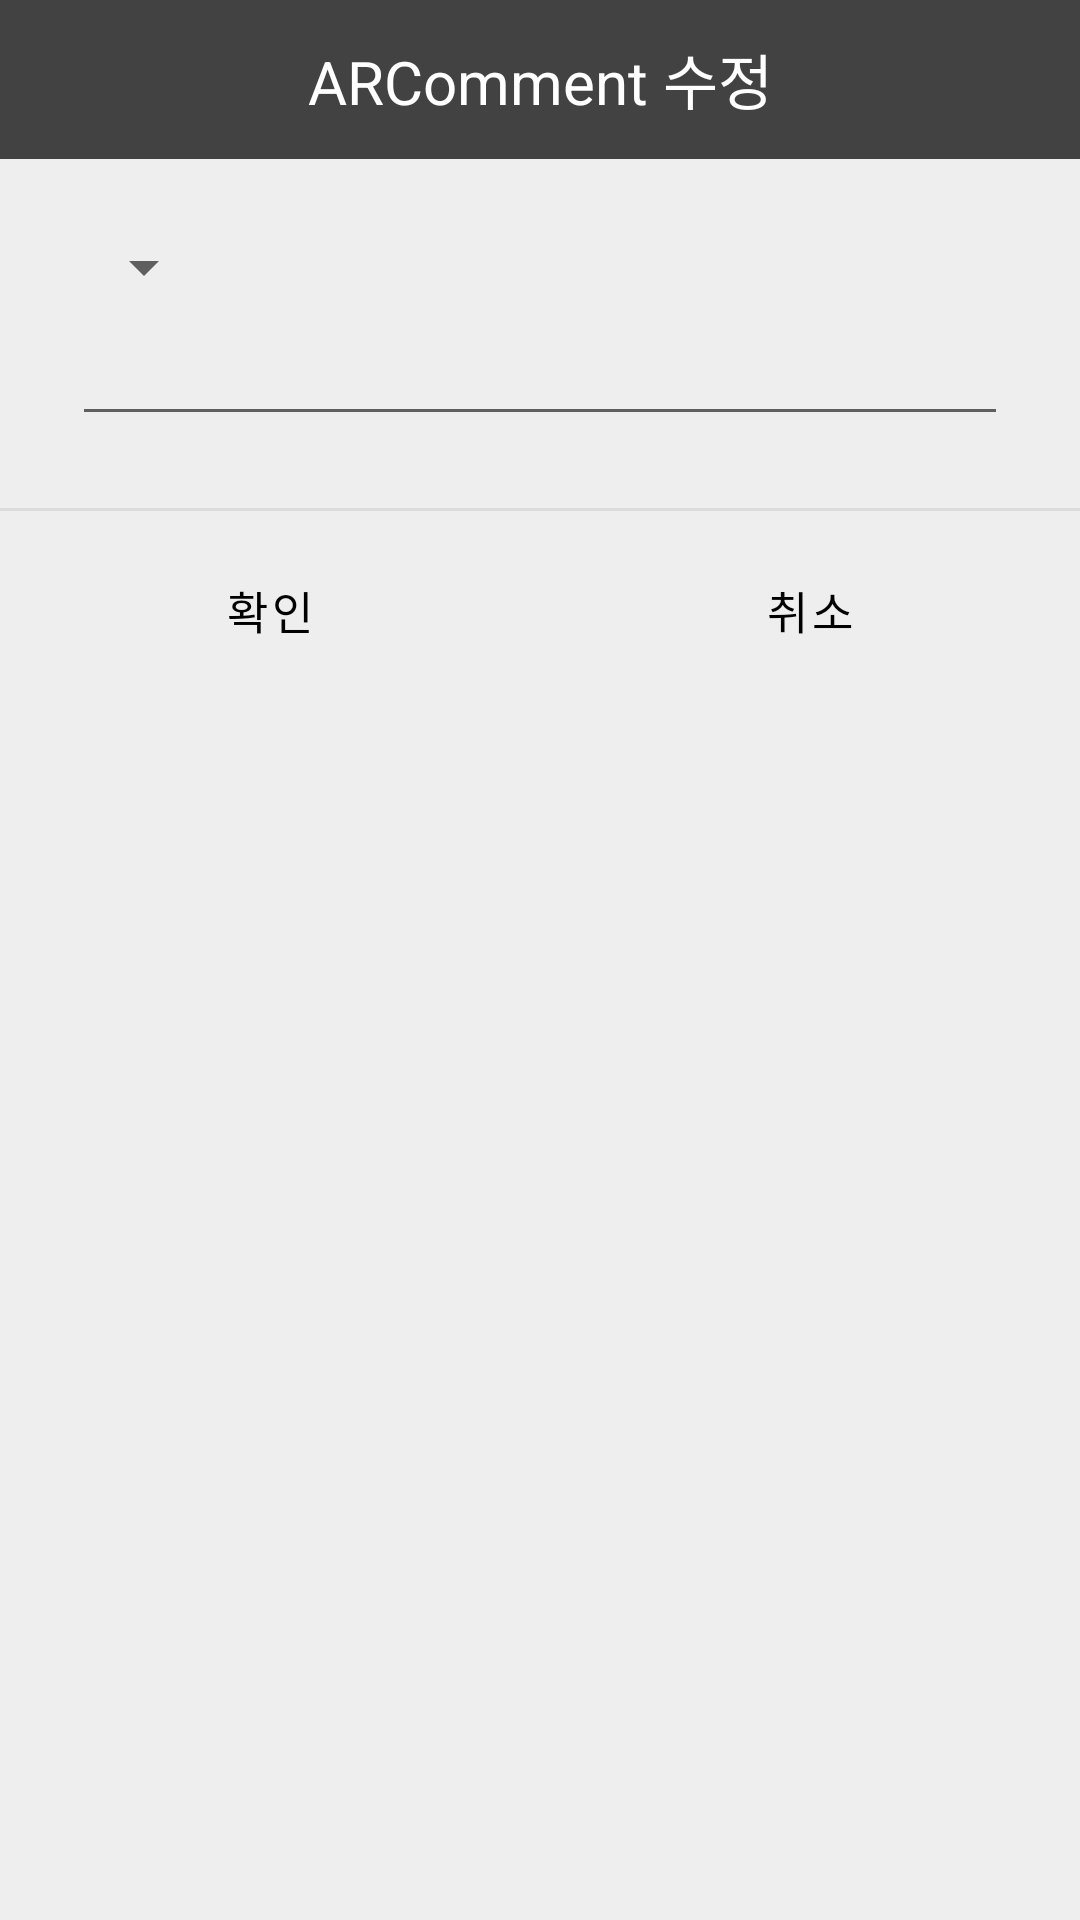

Reconstruct the res/layout file that produces this screen, plus the resources it refers to.
<!-- AndroidManifest.xml: application theme Theme.BeWith -->
<!-- res/layout/activity_update_popup.xml -->
<?xml version="1.0" encoding="utf-8"?>
<LinearLayout xmlns:android="http://schemas.android.com/apk/res/android"
    android:background="#eeeeee"
    android:orientation="vertical"
    android:layout_width="match_parent"
    android:layout_height="wrap_content">

    
    <LinearLayout
        android:orientation="horizontal"
        android:layout_width="match_parent"
        android:layout_height="wrap_content">
        <TextView
            android:text="ARComment 수정"
            android:textSize="20sp"
            android:textColor="@color/white"
            android:gravity="center"
            android:background="@color/cardview_dark_background"
            android:layout_width="match_parent"
            android:layout_height="53dp" />
    </LinearLayout>
    

    
    <LinearLayout
        android:padding="24dp"
        android:orientation="vertical"
        android:layout_width="match_parent"
        android:layout_height="wrap_content">

        <Spinner
            android:id="@+id/category"
            android:layout_width="wrap_content"
            android:layout_height="wrap_content"
            />

        <EditText
            android:id="@+id/edit_text"
            android:layout_marginTop="3dp"
            android:layout_width="match_parent"
            android:layout_height="wrap_content"
            android:maxLength="21"/>
    </LinearLayout>
    

    <View
        android:background="#66bdbdbd"
        android:layout_width="match_parent"
        android:layout_height="1dp" />

    <LinearLayout
        android:orientation="horizontal"
        android:gravity="center"
        android:layout_width="match_parent"
        android:layout_height="wrap_content">
        <Button
            android:id="@+id/okBtn"
            android:text="확인"
            android:textSize="15sp"
            android:textColor="@color/black"
            android:padding="16dp"
            android:background="#00000000"
            android:layout_width="0dp"
            android:layout_height="wrap_content"
            android:layout_weight="1"
            android:onClick="mOnClose"/>
        <Button
            android:id="@+id/noBtn"
            android:text="취소"
            android:textSize="15sp"
            android:textColor="@color/black"
            android:padding="16dp"
            android:background="#00000000"
            android:layout_width="0dp"
            android:layout_height="wrap_content"
            android:layout_weight="1"
            android:onClick="mOnClose"/>
    </LinearLayout>
    
</LinearLayout>
<!-- resources referenced by this layout -->
<resources>
  <style name="Theme.BeWith" parent="Theme.MaterialComponents.DayNight.DarkActionBar">
          
          <item name="colorPrimary">#000000</item>
          <item name="colorPrimaryVariant">#000000</item>
          <item name="colorOnPrimary">@color/white</item>
          
          <item name="colorSecondary">@color/teal_200</item>
          <item name="colorSecondaryVariant">@color/teal_700</item>
          <item name="colorOnSecondary">@color/black</item>
          
          <item name="android:statusBarColor" tools:targetApi="l">?attr/colorPrimaryVariant</item>
          
          
          <item name="windowActionBar">false</item>
          <item name="windowNoTitle">true</item>
  
      </style>
  <!-- not gathered from this repository: default colours our renderer supplied (Android Studio template values) -->
  <color name="teal_200">#FF03DAC5</color>
  <color name="teal_700">#FF018786</color>
  <color name="black">#FF000000</color>
  <color name="white">#FFFFFFFF</color>
</resources>
